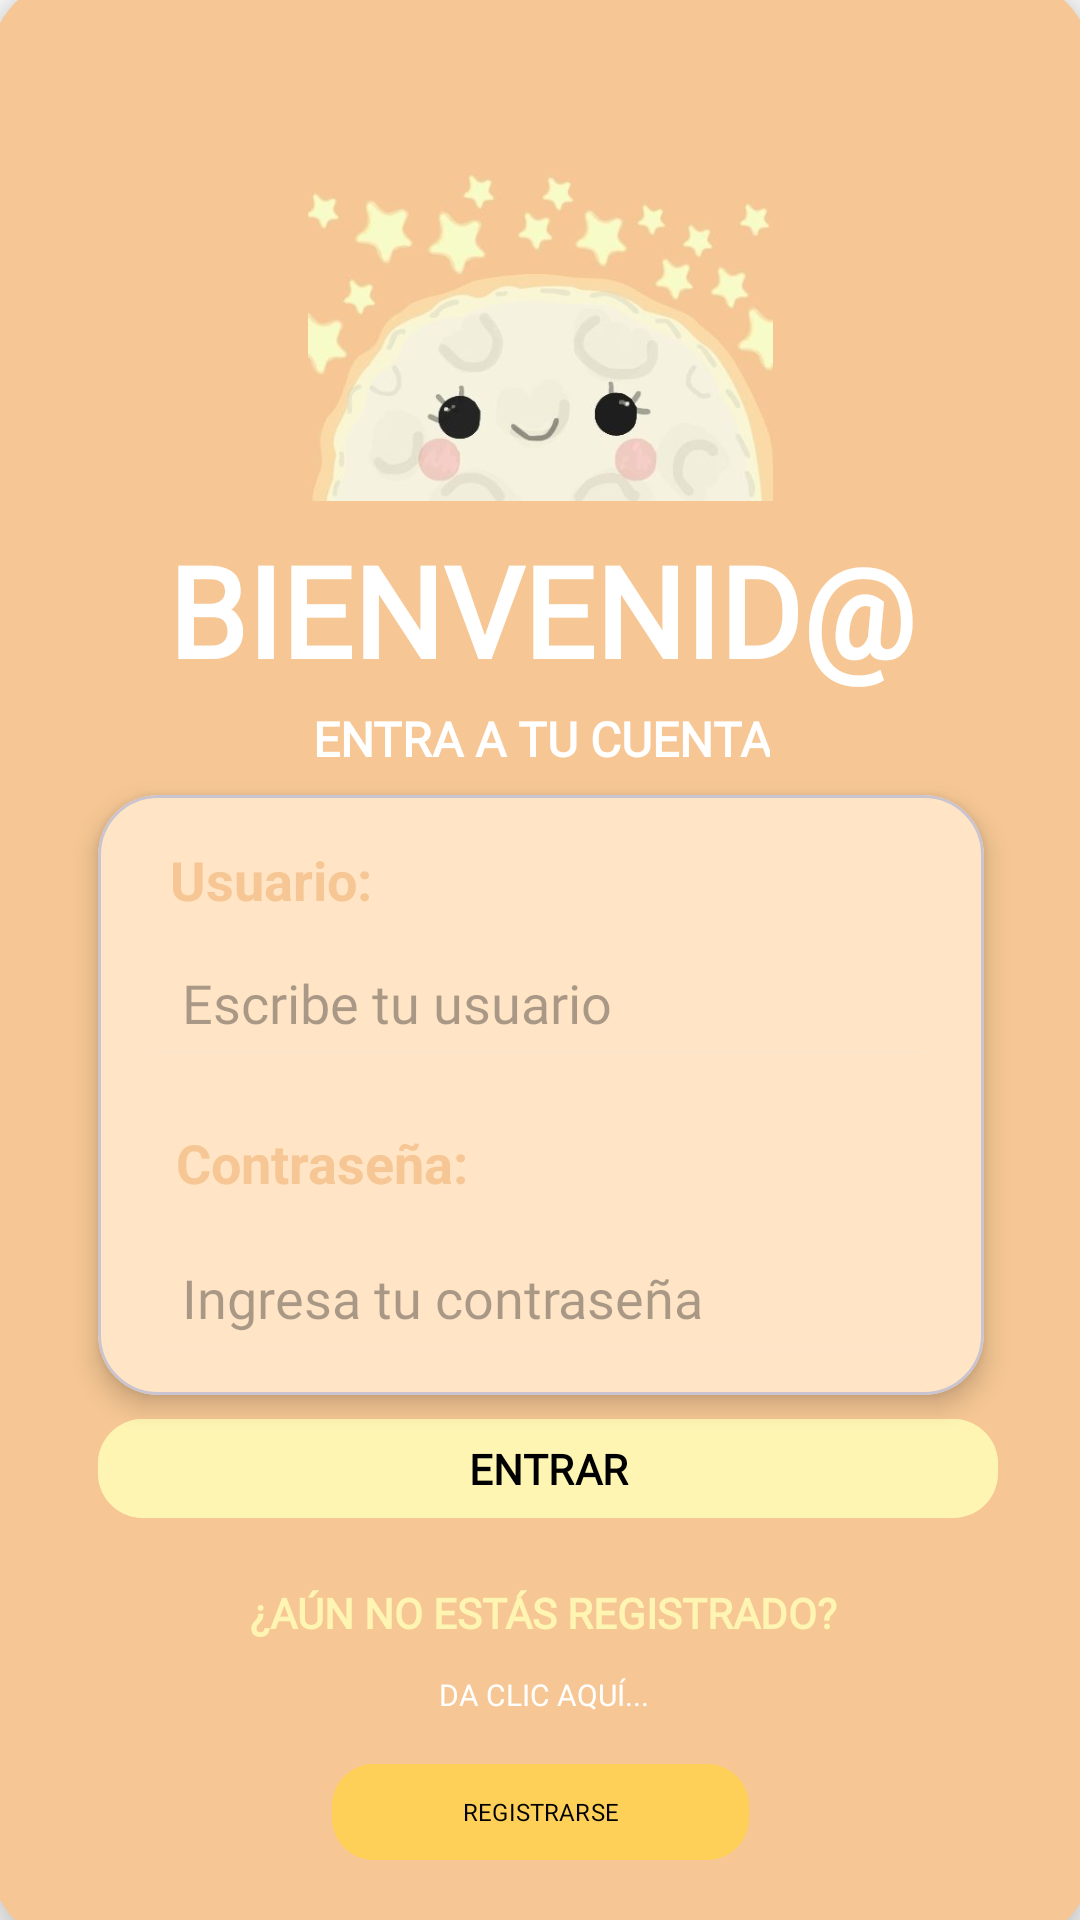

This screen was rendered from an Android layout file. Write that file and the resources it references.
<!-- AndroidManifest.xml: application theme Theme.LittleNoteStar_ -->
<!-- res/layout/fragment_act1.xml -->
<?xml version="1.0" encoding="utf-8"?>
<androidx.constraintlayout.widget.ConstraintLayout xmlns:android="http://schemas.android.com/apk/res/android"
    xmlns:app="http://schemas.android.com/apk/res-auto"
    xmlns:tools="http://schemas.android.com/tools"
    android:id="@+id/main"
    android:layout_width="match_parent"
    android:layout_height="match_parent"
    android:background="@color/white"
    tools:context=".act1">

    <androidx.cardview.widget.CardView
        android:id="@+id/cardView"
        android:layout_width="368dp"
        android:layout_height="657dp"
        android:layout_margin="32dp"
        app:cardBackgroundColor="@color/naranja"
        app:cardCornerRadius="30dp"
        app:cardElevation="10dp"
        app:layout_constraintBottom_toBottomOf="parent"
        app:layout_constraintEnd_toEndOf="parent"
        app:layout_constraintStart_toStartOf="parent"
        app:layout_constraintTop_toTopOf="parent">

        <androidx.constraintlayout.widget.ConstraintLayout
            android:layout_width="match_parent"
            android:layout_height="match_parent"
            android:padding="20dp">


            <ImageView
                android:id="@+id/lunita"
                android:layout_width="354dp"
                android:layout_height="155dp"
                android:src="@drawable/luna"
                app:layout_constraintBottom_toBottomOf="parent"
                app:layout_constraintEnd_toEndOf="parent"
                app:layout_constraintHorizontal_bias="0.538"
                app:layout_constraintStart_toStartOf="parent"
                app:layout_constraintTop_toTopOf="parent"
                app:layout_constraintVertical_bias="0.0" />

            <TextView
                android:id="@+id/txtBienvenido"
                android:layout_width="wrap_content"
                android:layout_height="wrap_content"
                android:layout_marginTop="8dp"
                android:fontFamily="@font/le2"
                android:gravity="center"
                android:text="BIENVENID@"
                android:textColor="@color/white"
                android:textSize="42sp"
                android:textStyle="bold"
                app:layout_constraintEnd_toEndOf="parent"
                app:layout_constraintStart_toStartOf="parent"
                app:layout_constraintTop_toBottomOf="@+id/lunita" />

            <TextView
                android:id="@+id/txtBienvenido2"
                android:layout_width="wrap_content"
                android:layout_height="wrap_content"
                android:layout_marginTop="4dp"
                android:fontFamily="@font/le2"
                android:gravity="center"
                android:text="ENTRA A TU CUENTA"
                android:textColor="@color/white"
                android:textSize="16sp"
                android:textStyle="bold"
                app:layout_constraintEnd_toEndOf="parent"
                app:layout_constraintStart_toStartOf="parent"
                app:layout_constraintTop_toBottomOf="@+id/txtBienvenido" />

            <com.google.android.material.card.MaterialCardView
                android:id="@+id/cardFormulario"
                android:layout_width="0dp"
                android:layout_height="wrap_content"
                android:layout_marginTop="8dp"
                app:cardBackgroundColor="#FFE5C5"
                app:cardCornerRadius="20dp"
                app:cardElevation="5dp"
                app:layout_constraintEnd_toEndOf="parent"
                app:layout_constraintStart_toStartOf="parent"
                app:layout_constraintTop_toBottomOf="@+id/txtBienvenido2"
                app:layout_constraintWidth_percent="0.9">

                <androidx.constraintlayout.widget.ConstraintLayout
                    android:layout_width="match_parent"
                    android:layout_height="200dp"
                    android:padding="16dp">

                    <TextView
                        android:id="@+id/txt_usuario"
                        android:layout_width="wrap_content"
                        android:layout_height="wrap_content"
                        android:layout_marginStart="8dp"
                        android:text="Usuario:"
                        android:textColor="@color/naranja"
                        android:textSize="18sp"
                        android:textStyle="bold"
                        app:layout_constraintStart_toStartOf="parent"
                        app:layout_constraintTop_toTopOf="parent" />

                    <EditText
                        android:id="@+id/user"
                        android:layout_width="0dp"
                        android:layout_height="50dp"
                        android:layout_marginTop="4dp"
                        android:backgroundTint="#fbe4ca"
                        android:drawablePadding="8dp"
                        android:fontFamily="@font/le2"
                        android:hint="Escribe tu usuario"
                        android:inputType="text"
                        android:padding="12dp"
                        android:textColor="#0B0909"
                        app:layout_constraintEnd_toEndOf="parent"
                        app:layout_constraintHorizontal_bias="0.0"
                        app:layout_constraintStart_toStartOf="parent"
                        app:layout_constraintTop_toBottomOf="@+id/txt_usuario" />

                    <TextView
                        android:id="@+id/txt_contraseña"
                        android:layout_width="wrap_content"
                        android:layout_height="wrap_content"
                        android:layout_marginStart="10dp"
                        android:layout_marginTop="16dp"
                        android:text="Contraseña:"
                        android:textColor="@color/naranja"
                        android:textSize="18sp"
                        android:textStyle="bold"
                        app:layout_constraintStart_toStartOf="parent"
                        app:layout_constraintTop_toBottomOf="@+id/user" />

                    <EditText
                        android:id="@+id/pwd"
                        android:layout_width="0dp"
                        android:layout_height="50dp"
                        android:layout_marginTop="8dp"
                        android:backgroundTint="#fbe4ca"
                        android:drawablePadding="8dp"
                        android:fontFamily="@font/le2"
                        android:hint="Ingresa tu contraseña"
                        android:inputType="textPassword"
                        android:padding="12dp"
                        android:textColor="#100E0E"
                        app:layout_constraintEnd_toEndOf="parent"
                        app:layout_constraintStart_toStartOf="parent"
                        app:layout_constraintTop_toBottomOf="@+id/txt_contraseña" />

                </androidx.constraintlayout.widget.ConstraintLayout>
            </com.google.android.material.card.MaterialCardView>

            <com.google.android.material.button.MaterialButton
                android:id="@+id/btn_Entrar"
                android:layout_width="300dp"
                android:layout_height="41dp"
                android:layout_marginTop="4dp"
                android:backgroundTint="@color/amarillo"
                android:fontFamily="@font/le2"
                android:text="ENTRAR"
                android:textColor="@color/black"
                android:textSize="14sp"
                android:textStyle="bold"
                app:cornerRadius="15dp"
                app:layout_constraintEnd_toEndOf="@+id/cardFormulario"
                app:layout_constraintHorizontal_bias="0.0"
                app:layout_constraintStart_toStartOf="@+id/cardFormulario"
                app:layout_constraintTop_toBottomOf="@+id/cardFormulario" />

            <androidx.constraintlayout.widget.ConstraintLayout
                android:id="@+id/linearLayout"
                android:layout_width="261dp"
                android:layout_height="112dp"
                android:layout_marginTop="12dp"
                android:orientation="vertical"
                app:layout_constraintEnd_toEndOf="parent"
                app:layout_constraintHorizontal_bias="0.507"
                app:layout_constraintStart_toStartOf="parent"
                app:layout_constraintTop_toBottomOf="@+id/btn_Entrar">

                <TextView
                    android:id="@+id/txtBienvenido3"
                    android:layout_width="198dp"
                    android:layout_height="31dp"
                    android:fontFamily="@font/le2"
                    android:gravity="center"
                    android:text="¿AÚN NO ESTÁS REGISTRADO?"
                    android:textColor="@color/amarillo"
                    android:textSize="14sp"
                    android:textStyle="bold"
                    app:layout_constraintEnd_toEndOf="parent"
                    app:layout_constraintStart_toStartOf="parent"
                    app:layout_constraintTop_toTopOf="parent" />

                <TextView
                    android:id="@+id/txtBienvenido4"
                    android:layout_width="74dp"
                    android:layout_height="24dp"
                    android:fontFamily="@font/le2"
                    android:gravity="center"
                    android:text="DA CLIC AQUÍ..."
                    android:textColor="@color/white"
                    android:textSize="10sp"
                    app:layout_constraintEnd_toEndOf="parent"
                    app:layout_constraintStart_toStartOf="parent"
                    app:layout_constraintTop_toBottomOf="@+id/txtBienvenido3" />

                <com.google.android.material.button.MaterialButton
                    android:id="@+id/btn_sig"
                    android:layout_width="139dp"
                    android:layout_height="40dp"
                    android:backgroundTint="@color/amarillo_letra"
                    android:fontFamily="@font/le2"
                    android:text="REGISTRARSE"
                    android:textColor="@color/black"
                    android:textSize="8sp"
                    app:cornerRadius="14dp"
                    app:iconGravity="end"
                    app:layout_constraintBottom_toBottomOf="parent"
                    app:layout_constraintEnd_toEndOf="parent"
                    app:layout_constraintHorizontal_bias="0.495"
                    app:layout_constraintStart_toStartOf="parent"
                    app:layout_constraintTop_toBottomOf="@+id/txtBienvenido4"
                    app:layout_constraintVertical_bias="0.407" />
            </androidx.constraintlayout.widget.ConstraintLayout>

        </androidx.constraintlayout.widget.ConstraintLayout>

    </androidx.cardview.widget.CardView>

</androidx.constraintlayout.widget.ConstraintLayout>
<!-- resources referenced by this layout -->
<resources>
  <color name="amarillo">#fff5b3</color>
  <color name="amarillo_letra">#ffd058</color>
  <color name="black">#FF000000</color>
  <color name="naranja">#f6c794</color>
  <color name="white">#FFFFFFFF</color>
  <!-- drawable luna: jpg bitmap (drawable, 18232 bytes) -->
  <style name="Theme.LittleNoteStar_" parent="Base.Theme.LittleNoteStar_" />
  <style name="Base.Theme.LittleNoteStar_" parent="Theme.Material3.DayNight.NoActionBar">
          
          
      </style>
</resources>
